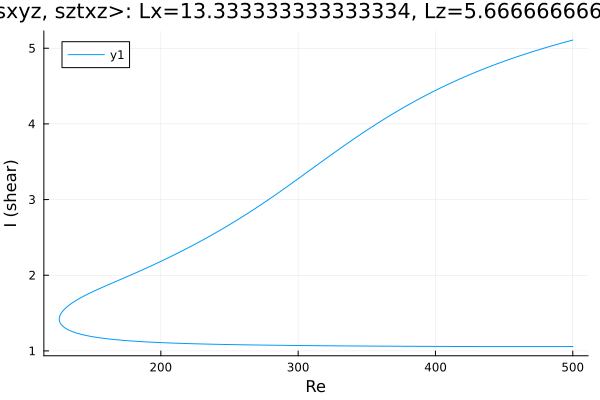

The file beside this chart, header and first rows:
Re, shear
500.0, 5.108
499.6, 5.106
498.2, 5.099
496.8, 5.092
495.3, 5.085
493.9, 5.078
492.5, 5.071
491.1, 5.064
489.7, 5.056
488.3, 5.049
486.9, 5.042
485.4, 5.035
484, 5.027
482.6, 5.02
481.2, 5.012
479.8, 5.004
478.4, 4.997
477, 4.989
475.5, 4.981
474.1, 4.973
472.7, 4.965
471.3, 4.957
469.9, 4.949
468.5, 4.941
467.1, 4.933
465.6, 4.925
464.2, 4.916
462.8, 4.908
461.4, 4.899
460, 4.891
458.6, 4.882
457.2, 4.873
455.7, 4.864
454.3, 4.855
452.9, 4.846
451.5, 4.837
450.1, 4.828
448.7, 4.819
447.3, 4.81
445.8, 4.8
444.4, 4.791
443, 4.781
441.6, 4.771
440.2, 4.762
438.8, 4.752
437.4, 4.742
435.9, 4.732
434.5, 4.722
433.1, 4.711
431.7, 4.701
430.3, 4.691
428.9, 4.68
427.5, 4.669
426, 4.659
424.6, 4.648
423.2, 4.637
421.8, 4.626
420.4, 4.615
419, 4.603
417.6, 4.592
... 535 more rows
